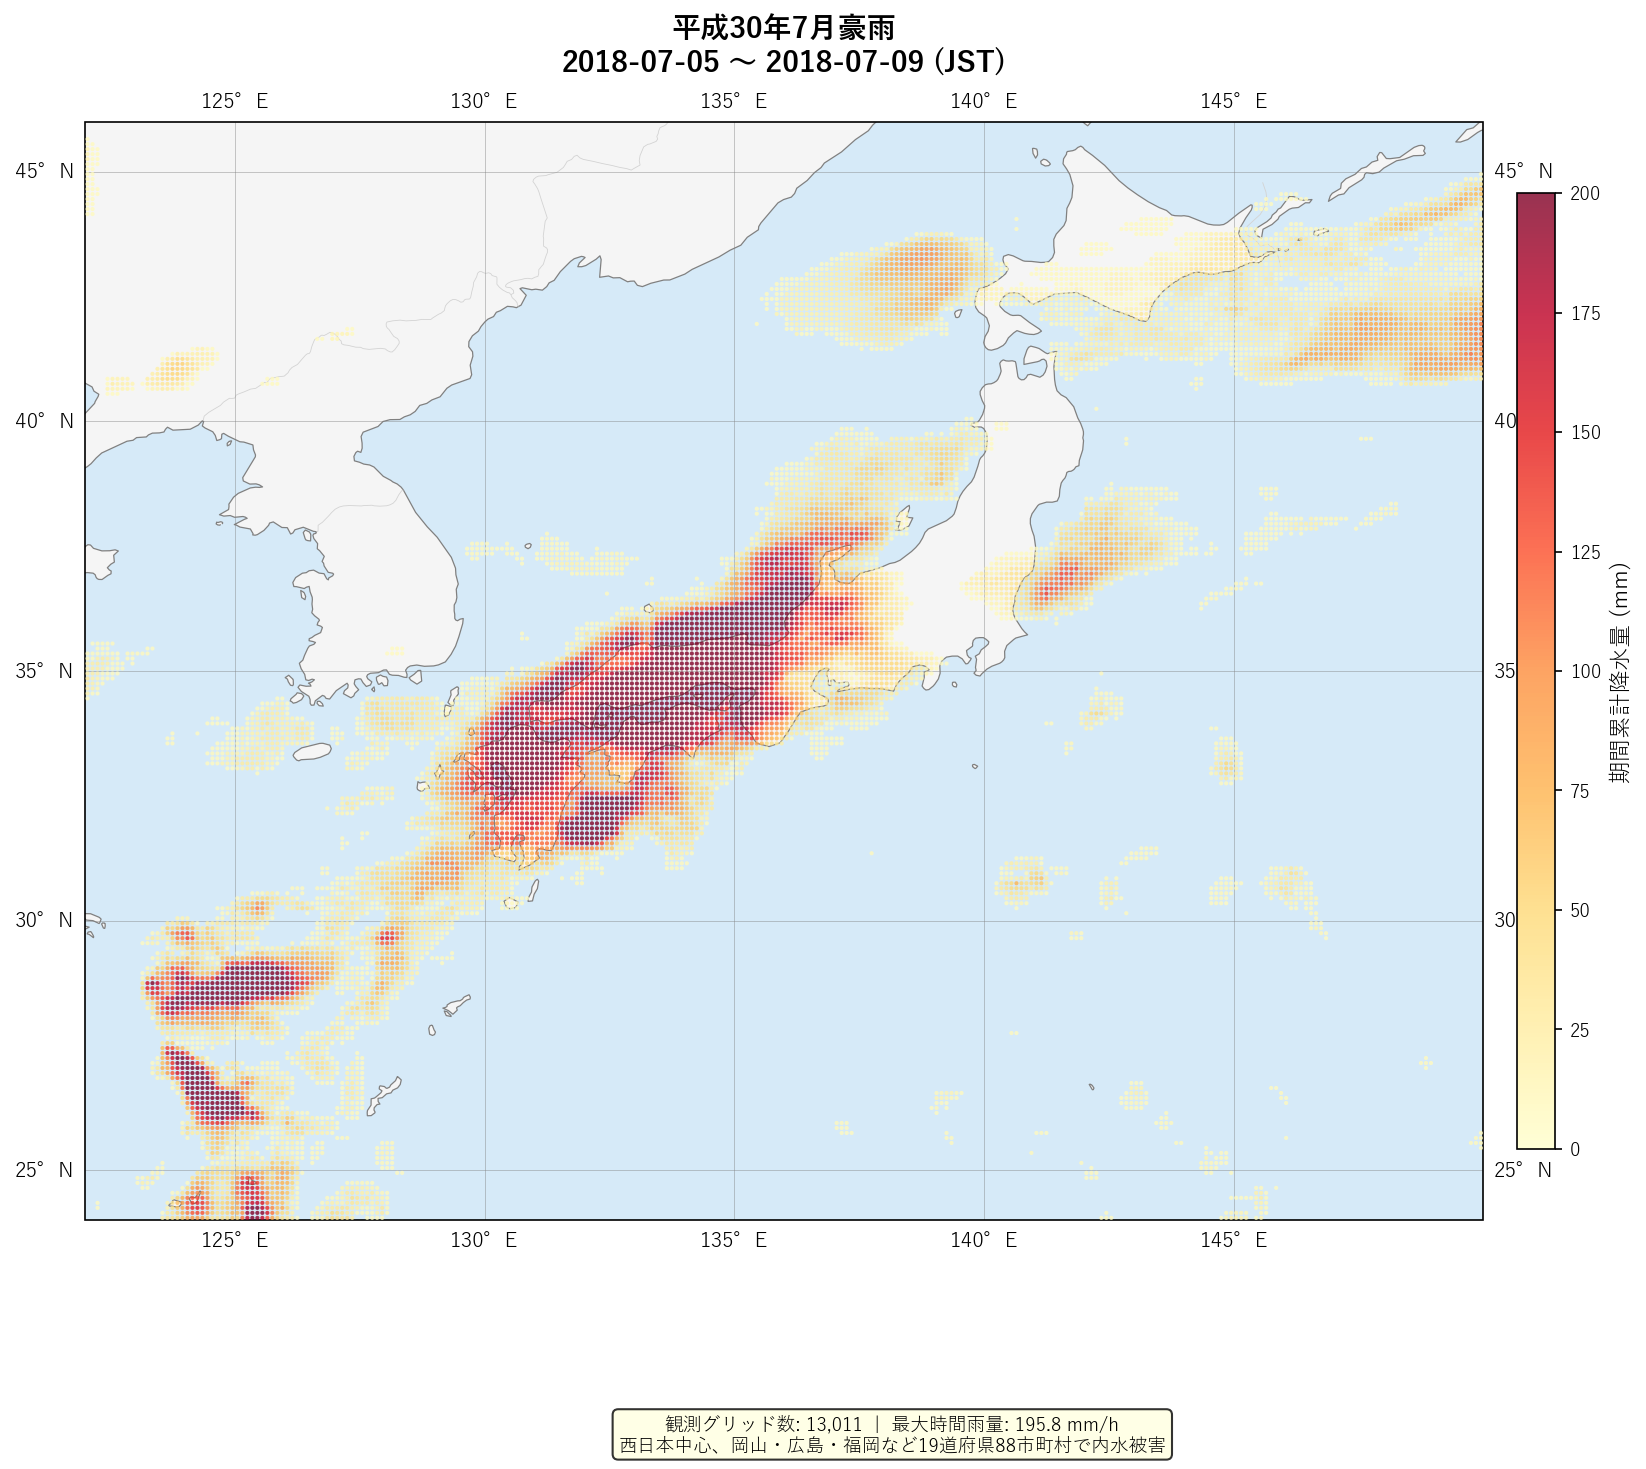

The file beside this chart, header and first rows:
event_id, event_label, start_jst, end_jst, lat, lon, hours, total_mm, max_mm_h, mean_mm_h, first_ts, last_ts
H30_7gou, 平成30年7月豪雨, 2018-07-05 00:00:00, 2018-07-09 00:00:00, 43.65, 138.8, 5, 51.72, 15.5, 10.34, 2018-07-04 15:00:00, 2018-07-04 20:00:00
H30_7gou, 平成30年7月豪雨, 2018-07-05 00:00:00, 2018-07-09 00:00:00, 43.65, 138.9, 5, 54.77, 17.04, 10.95, 2018-07-04 15:00:00, 2018-07-04 20:00:00
H30_7gou, 平成30年7月豪雨, 2018-07-05 00:00:00, 2018-07-09 00:00:00, 43.65, 139.2, 5, 50.78, 14.92, 10.16, 2018-07-04 15:00:00, 2018-07-04 20:00:00
H30_7gou, 平成30年7月豪雨, 2018-07-05 00:00:00, 2018-07-09 00:00:00, 43.65, 139.2, 5, 44.89, 12.91, 8.978, 2018-07-04 15:00:00, 2018-07-04 20:00:00
H30_7gou, 平成30年7月豪雨, 2018-07-05 00:00:00, 2018-07-09 00:00:00, 43.65, 139.4, 4, 29.34, 7.837, 7.334, 2018-07-04 15:00:00, 2018-07-04 20:00:00
H30_7gou, 平成30年7月豪雨, 2018-07-05 00:00:00, 2018-07-09 00:00:00, 43.55, 138.2, 2, 15.3, 8.067, 7.651, 2018-07-04 15:00:00, 2018-07-04 16:00:00
H30_7gou, 平成30年7月豪雨, 2018-07-05 00:00:00, 2018-07-09 00:00:00, 43.55, 138.3, 5, 39.91, 9.542, 7.981, 2018-07-04 15:00:00, 2018-07-04 20:00:00
H30_7gou, 平成30年7月豪雨, 2018-07-05 00:00:00, 2018-07-09 00:00:00, 43.55, 138.4, 5, 47.37, 12.22, 9.475, 2018-07-04 15:00:00, 2018-07-04 20:00:00
H30_7gou, 平成30年7月豪雨, 2018-07-05 00:00:00, 2018-07-09 00:00:00, 43.55, 138.6, 5, 54.03, 14.17, 10.81, 2018-07-04 15:00:00, 2018-07-04 20:00:00
H30_7gou, 平成30年7月豪雨, 2018-07-05 00:00:00, 2018-07-09 00:00:00, 43.55, 138.7, 6, 68.35, 16.8, 11.39, 2018-07-04 15:00:00, 2018-07-04 20:00:00
H30_7gou, 平成30年7月豪雨, 2018-07-05 00:00:00, 2018-07-09 00:00:00, 43.55, 138.8, 6, 71.31, 18.03, 11.88, 2018-07-04 15:00:00, 2018-07-04 20:00:00
H30_7gou, 平成30年7月豪雨, 2018-07-05 00:00:00, 2018-07-09 00:00:00, 43.55, 138.8, 6, 74.46, 19.6, 12.41, 2018-07-04 15:00:00, 2018-07-04 20:00:00
H30_7gou, 平成30年7月豪雨, 2018-07-05 00:00:00, 2018-07-09 00:00:00, 43.55, 138.9, 6, 73.1, 19.11, 12.18, 2018-07-04 15:00:00, 2018-07-04 20:00:00
H30_7gou, 平成30年7月豪雨, 2018-07-05 00:00:00, 2018-07-09 00:00:00, 43.55, 139.1, 6, 71.83, 18.53, 11.97, 2018-07-04 15:00:00, 2018-07-04 20:00:00
H30_7gou, 平成30年7月豪雨, 2018-07-05 00:00:00, 2018-07-09 00:00:00, 43.55, 139.2, 6, 67.59, 16.83, 11.26, 2018-07-04 15:00:00, 2018-07-04 20:00:00
H30_7gou, 平成30年7月豪雨, 2018-07-05 00:00:00, 2018-07-09 00:00:00, 43.55, 139.2, 6, 65.39, 15.24, 10.9, 2018-07-04 15:00:00, 2018-07-04 20:00:00
H30_7gou, 平成30年7月豪雨, 2018-07-05 00:00:00, 2018-07-09 00:00:00, 43.55, 139.3, 6, 61.56, 14.37, 10.26, 2018-07-04 15:00:00, 2018-07-04 20:00:00
H30_7gou, 平成30年7月豪雨, 2018-07-05 00:00:00, 2018-07-09 00:00:00, 43.55, 139.4, 6, 55.58, 11.83, 9.263, 2018-07-04 15:00:00, 2018-07-04 20:00:00
H30_7gou, 平成30年7月豪雨, 2018-07-05 00:00:00, 2018-07-09 00:00:00, 43.55, 139.6, 6, 51.84, 10.42, 8.641, 2018-07-04 15:00:00, 2018-07-04 20:00:00
H30_7gou, 平成30年7月豪雨, 2018-07-05 00:00:00, 2018-07-09 00:00:00, 43.55, 139.7, 4, 33.65, 10.12, 8.412, 2018-07-04 15:00:00, 2018-07-04 18:00:00
H30_7gou, 平成30年7月豪雨, 2018-07-05 00:00:00, 2018-07-09 00:00:00, 43.45, 137.8, 1, 7.728, 7.728, 7.728, 2018-07-04 15:00:00, 2018-07-04 15:00:00
H30_7gou, 平成30年7月豪雨, 2018-07-05 00:00:00, 2018-07-09 00:00:00, 43.45, 137.8, 2, 15.56, 8.247, 7.778, 2018-07-04 15:00:00, 2018-07-04 16:00:00
H30_7gou, 平成30年7月豪雨, 2018-07-05 00:00:00, 2018-07-09 00:00:00, 43.45, 137.9, 2, 16.69, 8.525, 8.346, 2018-07-04 15:00:00, 2018-07-04 16:00:00
H30_7gou, 平成30年7月豪雨, 2018-07-05 00:00:00, 2018-07-09 00:00:00, 43.45, 138.1, 2, 17.46, 8.914, 8.732, 2018-07-04 15:00:00, 2018-07-04 16:00:00
H30_7gou, 平成30年7月豪雨, 2018-07-05 00:00:00, 2018-07-09 00:00:00, 43.45, 138.2, 5, 42.44, 9.341, 8.488, 2018-07-04 15:00:00, 2018-07-04 19:00:00
H30_7gou, 平成30年7月豪雨, 2018-07-05 00:00:00, 2018-07-09 00:00:00, 43.45, 138.2, 6, 56.27, 11.92, 9.379, 2018-07-04 15:00:00, 2018-07-04 20:00:00
H30_7gou, 平成30年7月豪雨, 2018-07-05 00:00:00, 2018-07-09 00:00:00, 43.45, 138.3, 6, 64.08, 14.79, 10.68, 2018-07-04 15:00:00, 2018-07-04 20:00:00
H30_7gou, 平成30年7月豪雨, 2018-07-05 00:00:00, 2018-07-09 00:00:00, 43.45, 138.4, 6, 69.88, 16.75, 11.65, 2018-07-04 15:00:00, 2018-07-04 20:00:00
H30_7gou, 平成30年7月豪雨, 2018-07-05 00:00:00, 2018-07-09 00:00:00, 43.45, 138.6, 6, 75.05, 17.4, 12.51, 2018-07-04 15:00:00, 2018-07-04 20:00:00
H30_7gou, 平成30年7月豪雨, 2018-07-05 00:00:00, 2018-07-09 00:00:00, 43.45, 138.7, 6, 79.6, 18.13, 13.27, 2018-07-04 15:00:00, 2018-07-04 20:00:00
H30_7gou, 平成30年7月豪雨, 2018-07-05 00:00:00, 2018-07-09 00:00:00, 43.45, 138.8, 7, 89.88, 18.67, 12.84, 2018-07-04 15:00:00, 2018-07-04 21:00:00
H30_7gou, 平成30年7月豪雨, 2018-07-05 00:00:00, 2018-07-09 00:00:00, 43.45, 138.8, 7, 90.79, 18.26, 12.97, 2018-07-04 15:00:00, 2018-07-04 21:00:00
H30_7gou, 平成30年7月豪雨, 2018-07-05 00:00:00, 2018-07-09 00:00:00, 43.45, 138.9, 8, 97.16, 18.25, 12.14, 2018-07-04 15:00:00, 2018-07-04 22:00:00
H30_7gou, 平成30年7月豪雨, 2018-07-05 00:00:00, 2018-07-09 00:00:00, 43.45, 139.1, 7, 85.58, 17.2, 12.23, 2018-07-04 15:00:00, 2018-07-04 22:00:00
H30_7gou, 平成30年7月豪雨, 2018-07-05 00:00:00, 2018-07-09 00:00:00, 43.45, 139.2, 6, 76.38, 16.26, 12.73, 2018-07-04 15:00:00, 2018-07-04 20:00:00
H30_7gou, 平成30年7月豪雨, 2018-07-05 00:00:00, 2018-07-09 00:00:00, 43.45, 139.2, 6, 72.98, 15.16, 12.16, 2018-07-04 15:00:00, 2018-07-04 20:00:00
H30_7gou, 平成30年7月豪雨, 2018-07-05 00:00:00, 2018-07-09 00:00:00, 43.45, 139.3, 6, 68.1, 13.16, 11.35, 2018-07-04 15:00:00, 2018-07-04 20:00:00
H30_7gou, 平成30年7月豪雨, 2018-07-05 00:00:00, 2018-07-09 00:00:00, 43.45, 139.4, 6, 62.78, 12.17, 10.46, 2018-07-04 15:00:00, 2018-07-04 20:00:00
H30_7gou, 平成30年7月豪雨, 2018-07-05 00:00:00, 2018-07-09 00:00:00, 43.45, 139.6, 6, 56.27, 11.75, 9.378, 2018-07-04 15:00:00, 2018-07-04 20:00:00
H30_7gou, 平成30年7月豪雨, 2018-07-05 00:00:00, 2018-07-09 00:00:00, 43.45, 139.7, 6, 51.78, 11.39, 8.631, 2018-07-04 15:00:00, 2018-07-04 20:00:00
H30_7gou, 平成30年7月豪雨, 2018-07-05 00:00:00, 2018-07-09 00:00:00, 43.35, 137.2, 1, 7.269, 7.269, 7.269, 2018-07-04 15:00:00, 2018-07-04 15:00:00
H30_7gou, 平成30年7月豪雨, 2018-07-05 00:00:00, 2018-07-09 00:00:00, 43.35, 137.2, 1, 7.661, 7.661, 7.661, 2018-07-04 15:00:00, 2018-07-04 15:00:00
H30_7gou, 平成30年7月豪雨, 2018-07-05 00:00:00, 2018-07-09 00:00:00, 43.35, 137.3, 1, 7.636, 7.636, 7.636, 2018-07-04 15:00:00, 2018-07-04 15:00:00
H30_7gou, 平成30年7月豪雨, 2018-07-05 00:00:00, 2018-07-09 00:00:00, 43.35, 137.4, 2, 15.34, 7.77, 7.671, 2018-07-04 15:00:00, 2018-07-04 16:00:00
H30_7gou, 平成30年7月豪雨, 2018-07-05 00:00:00, 2018-07-09 00:00:00, 43.35, 137.6, 2, 15.7, 7.917, 7.849, 2018-07-04 15:00:00, 2018-07-04 16:00:00
H30_7gou, 平成30年7月豪雨, 2018-07-05 00:00:00, 2018-07-09 00:00:00, 43.35, 137.7, 2, 16.96, 8.859, 8.48, 2018-07-04 15:00:00, 2018-07-04 16:00:00
H30_7gou, 平成30年7月豪雨, 2018-07-05 00:00:00, 2018-07-09 00:00:00, 43.35, 137.8, 2, 18.51, 9.414, 9.257, 2018-07-04 15:00:00, 2018-07-04 16:00:00
H30_7gou, 平成30年7月豪雨, 2018-07-05 00:00:00, 2018-07-09 00:00:00, 43.35, 137.8, 2, 19.22, 10.03, 9.611, 2018-07-04 15:00:00, 2018-07-04 16:00:00
H30_7gou, 平成30年7月豪雨, 2018-07-05 00:00:00, 2018-07-09 00:00:00, 43.35, 137.9, 3, 27.75, 10.7, 9.249, 2018-07-04 15:00:00, 2018-07-04 18:00:00
H30_7gou, 平成30年7月豪雨, 2018-07-05 00:00:00, 2018-07-09 00:00:00, 43.35, 138.1, 4, 41.68, 10.82, 10.42, 2018-07-04 15:00:00, 2018-07-04 19:00:00
H30_7gou, 平成30年7月豪雨, 2018-07-05 00:00:00, 2018-07-09 00:00:00, 43.35, 138.2, 6, 63.54, 13.79, 10.59, 2018-07-04 15:00:00, 2018-07-04 20:00:00
H30_7gou, 平成30年7月豪雨, 2018-07-05 00:00:00, 2018-07-09 00:00:00, 43.35, 138.2, 6, 68.92, 15.01, 11.49, 2018-07-04 15:00:00, 2018-07-04 20:00:00
H30_7gou, 平成30年7月豪雨, 2018-07-05 00:00:00, 2018-07-09 00:00:00, 43.35, 138.3, 6, 76.45, 16.08, 12.74, 2018-07-04 15:00:00, 2018-07-04 20:00:00
H30_7gou, 平成30年7月豪雨, 2018-07-05 00:00:00, 2018-07-09 00:00:00, 43.35, 138.4, 6, 80.28, 16.79, 13.38, 2018-07-04 15:00:00, 2018-07-04 20:00:00
H30_7gou, 平成30年7月豪雨, 2018-07-05 00:00:00, 2018-07-09 00:00:00, 43.35, 138.6, 7, 92.05, 17.48, 13.15, 2018-07-04 15:00:00, 2018-07-04 21:00:00
H30_7gou, 平成30年7月豪雨, 2018-07-05 00:00:00, 2018-07-09 00:00:00, 43.35, 138.7, 7, 97.26, 18.16, 13.89, 2018-07-04 15:00:00, 2018-07-04 21:00:00
H30_7gou, 平成30年7月豪雨, 2018-07-05 00:00:00, 2018-07-09 00:00:00, 43.35, 138.8, 7, 95.66, 17.3, 13.67, 2018-07-04 15:00:00, 2018-07-04 21:00:00
H30_7gou, 平成30年7月豪雨, 2018-07-05 00:00:00, 2018-07-09 00:00:00, 43.35, 138.8, 8, 99.61, 17, 12.45, 2018-07-04 15:00:00, 2018-07-04 22:00:00
H30_7gou, 平成30年7月豪雨, 2018-07-05 00:00:00, 2018-07-09 00:00:00, 43.35, 138.9, 8, 98.37, 16.23, 12.3, 2018-07-04 15:00:00, 2018-07-04 22:00:00
H30_7gou, 平成30年7月豪雨, 2018-07-05 00:00:00, 2018-07-09 00:00:00, 43.35, 139.1, 8, 94.23, 15.09, 11.78, 2018-07-04 15:00:00, 2018-07-04 22:00:00
... 12,951 more rows
